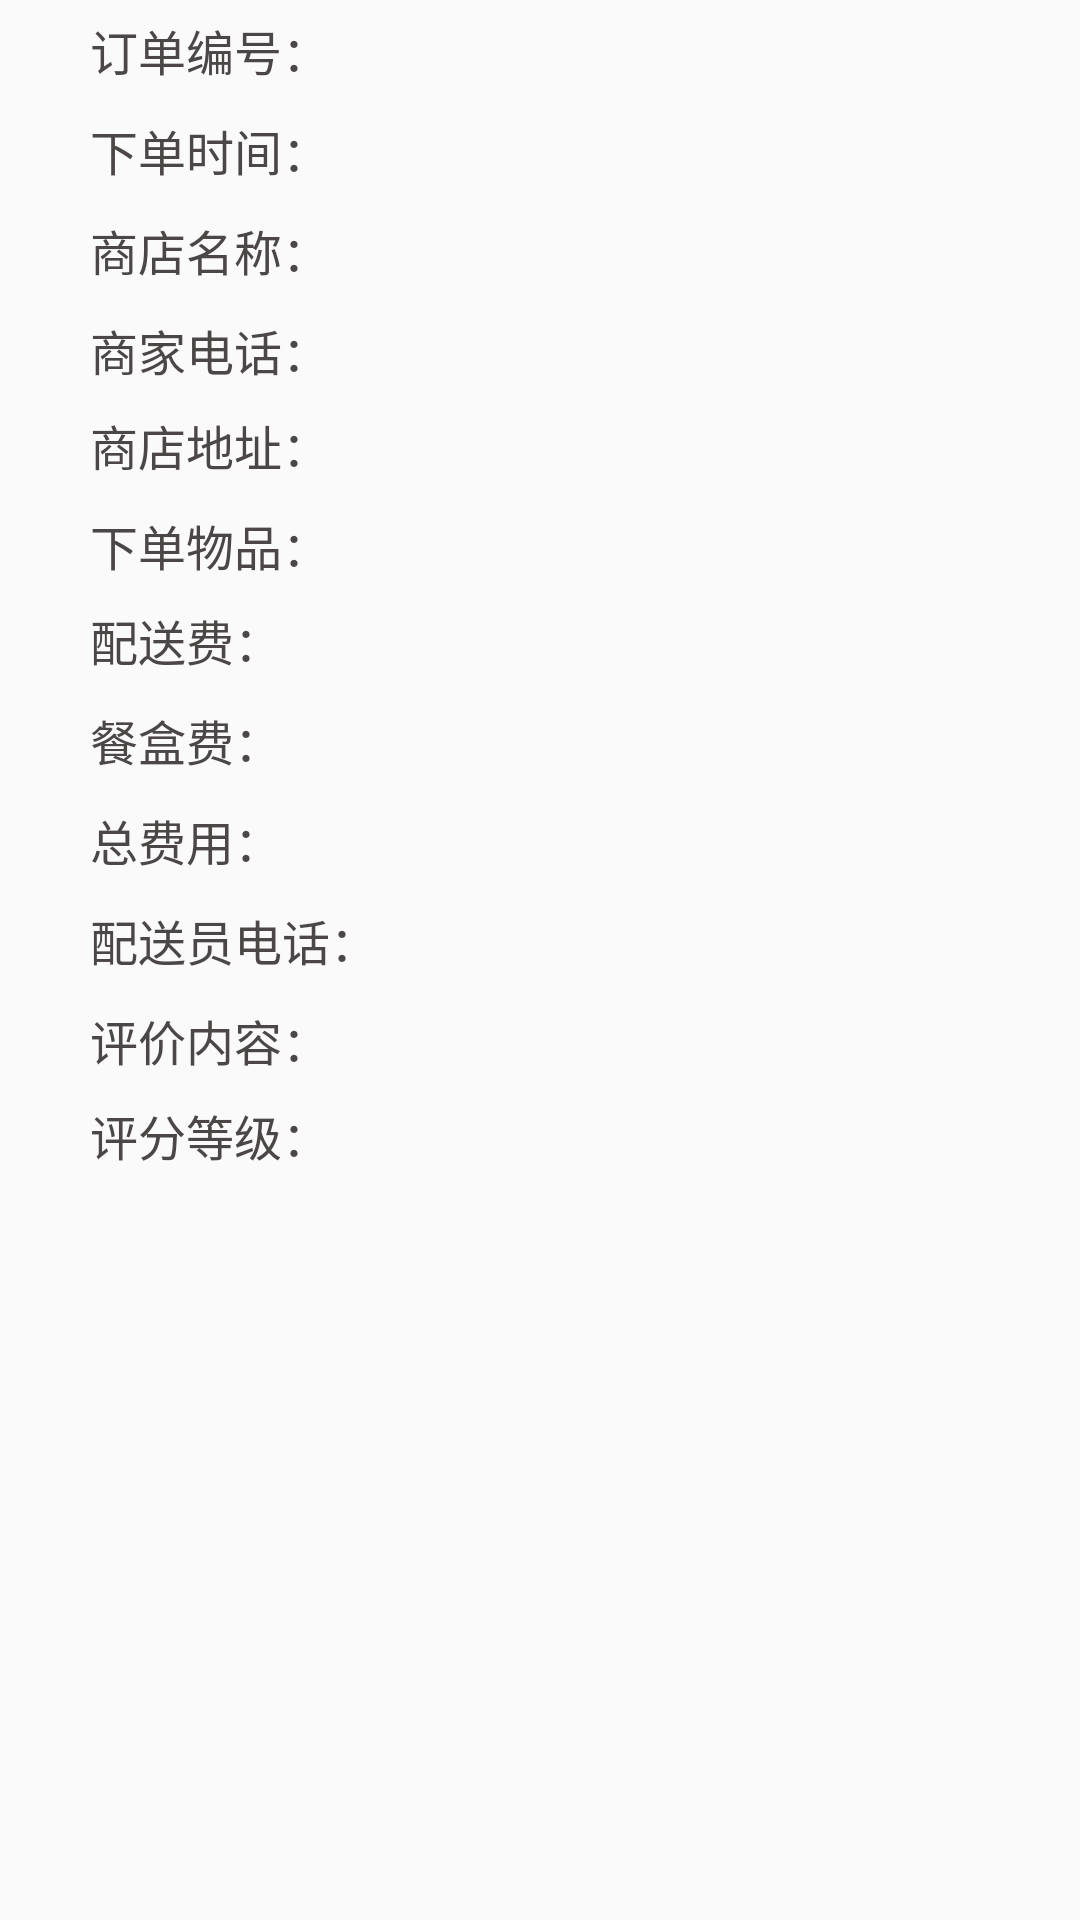

This screen was rendered from an Android layout file. Write that file and the resources it references.
<!-- AndroidManifest.xml: application theme AppTheme -->
<!-- res/layout/fragment_order.xml -->
<?xml version="1.0" encoding="utf-8"?>
<LinearLayout xmlns:android="http://schemas.android.com/apk/res/android"
    android:layout_width="match_parent"
    android:layout_height="wrap_content"
    android:orientation="vertical"
    android:paddingRight="10dp"
    >

    <LinearLayout
        android:layout_width="match_parent"
        android:layout_height="wrap_content">
        <TextView
            android:layout_width="wrap_content"
            android:layout_height="wrap_content"
            android:text="订单编号："
            style="@style/ShopInfoTextViewStyle"
            />
        <TextView
            android:id="@+id/order_info_num"
            android:layout_width="match_parent"
            android:layout_height="wrap_content"
            style="@style/ShopInfoTextViewStyle"
            />
    </LinearLayout>
    <LinearLayout
        android:layout_width="match_parent"
        android:layout_height="wrap_content">
        <TextView
            android:layout_width="wrap_content"
            android:layout_height="wrap_content"
            android:text="下单时间："
            style="@style/ShopInfoTextViewStyle"
            />
        <TextView
            android:id="@+id/order_info_item_time"
            android:layout_width="match_parent"
            android:layout_height="wrap_content"
            style="@style/ShopInfoTextViewStyle"
            />
    </LinearLayout>
    <LinearLayout
        android:layout_width="match_parent"
        android:layout_height="wrap_content">
        <TextView
            android:layout_width="wrap_content"
            android:layout_height="wrap_content"
            android:text="商店名称："
            style="@style/ShopInfoTextViewStyle"
            />
        <TextView
            android:id="@+id/order_info_shop_name"
            android:layout_width="match_parent"
            android:layout_height="wrap_content"
            style="@style/ShopInfoTextViewStyle"
            />
    </LinearLayout>
    <LinearLayout
        android:layout_width="match_parent"
        android:layout_height="wrap_content">

        <TextView
            style="@style/ShopInfoTextViewStyle"
            android:layout_width="wrap_content"
            android:layout_height="match_parent"
            android:text="商家电话：" />
        <TextView
            android:id="@+id/order_info_item_shop_phone"
            android:layout_width="match_parent"
            android:layout_height="wrap_content"
            style="@style/ShopInfoTextViewStyle"
            />
    </LinearLayout>

    <LinearLayout
        android:layout_width="match_parent"
        android:layout_height="wrap_content">
        <TextView
            android:layout_width="wrap_content"
            android:layout_height="wrap_content"
            android:text="商店地址："
            style="@style/ShopInfoTextViewStyle"
            />
        <TextView
            android:id="@+id/order_info_shop_address"
            android:layout_width="match_parent"
            android:layout_height="wrap_content"
            style="@style/ShopInfoTextViewStyle"
            />
    </LinearLayout>
    <LinearLayout
        android:layout_width="match_parent"
        android:layout_height="wrap_content">
        <TextView
            android:layout_width="wrap_content"
            android:layout_height="match_parent"
            android:text="下单物品："
            style="@style/ShopInfoTextViewStyle"
            />
        <TextView
            android:id="@+id/order_info_item_order_item"
            android:layout_width="match_parent"
            android:layout_height="wrap_content"
            android:background="@null"
            style="@style/ShopInfoTextViewStyle"
            />
    </LinearLayout>
    <LinearLayout
        android:layout_width="match_parent"
        android:layout_height="wrap_content">
        <TextView
            android:layout_width="wrap_content"
            android:layout_height="wrap_content"
            android:text="配送费："
            style="@style/ShopInfoTextViewStyle"
            />
        <TextView
            android:id="@+id/order_info_item_delivery_fee"
            android:layout_width="match_parent"
            android:layout_height="wrap_content"
            android:background="@null"
            style="@style/ShopInfoTextViewStyle"
            />
    </LinearLayout>
    <LinearLayout
        android:layout_width="match_parent"
        android:layout_height="wrap_content">
        <TextView
            android:layout_width="wrap_content"
            android:layout_height="wrap_content"
            android:text="餐盒费："
            style="@style/ShopInfoTextViewStyle"
            />
        <TextView
            android:id="@+id/order_info_item_box_fee"
            android:layout_width="match_parent"
            android:layout_height="wrap_content"
            style="@style/ShopInfoTextViewStyle"
            />
    </LinearLayout>
    <LinearLayout
        android:layout_width="match_parent"
        android:layout_height="wrap_content">
        <TextView
            android:layout_width="wrap_content"
            android:layout_height="wrap_content"
            android:text="总费用："
            style="@style/ShopInfoTextViewStyle"
            />
        <TextView
            android:id="@+id/order_info_item_sum_fee"
            android:layout_width="match_parent"
            android:layout_height="wrap_content"
            android:background="@null"
            style="@style/ShopInfoTextViewStyle"
            />
    </LinearLayout>
    <LinearLayout
        android:layout_width="match_parent"
        android:layout_height="wrap_content">
        <TextView
            android:layout_width="wrap_content"
            android:layout_height="wrap_content"
            android:text="配送员电话："
            style="@style/ShopInfoTextViewStyle"
            />
        <TextView
            android:id="@+id/order_info_item_delivery_phone"
            android:layout_width="match_parent"
            android:layout_height="wrap_content"
            android:background="@null"
            style="@style/ShopInfoTextViewStyle"
            />
    </LinearLayout>

    <LinearLayout
        android:layout_width="match_parent"
        android:layout_height="wrap_content">
        <TextView
            android:layout_width="wrap_content"
            android:layout_height="match_parent"
            android:text="评价内容："
            style="@style/ShopInfoTextViewStyle"
            />
        <TextView
            android:id="@+id/order_info_item_comment"
            android:layout_width="match_parent"
            android:layout_height="wrap_content"
            android:background="@null"
            style="@style/ShopInfoTextViewStyle"
            />
    </LinearLayout>
    <LinearLayout
        android:layout_width="match_parent"
        android:layout_height="wrap_content">
        <TextView
            android:layout_width="wrap_content"
            android:layout_height="wrap_content"
            android:text="评分等级："
            style="@style/ShopInfoTextViewStyle"
            />
        <TextView
            android:id="@+id/order_info_item_grade"
            android:layout_width="match_parent"
            android:layout_height="wrap_content"
            style="@style/ShopInfoTextViewStyle"
            />
    </LinearLayout>
    <LinearLayout
        android:layout_width="match_parent"
        android:layout_height="wrap_content"
        android:visibility="gone"
        >
        <TextView
            android:layout_width="wrap_content"
            android:layout_height="wrap_content"
            android:text="评价时间："
            style="@style/ShopInfoTextViewStyle"
            />
        <TextView
            android:id="@+id/order_info_item_comment_time"
            android:layout_width="match_parent"
            android:layout_height="wrap_content"
            style="@style/ShopInfoTextViewStyle"
            />
    </LinearLayout>

</LinearLayout>
<!-- resources referenced by this layout -->
<resources>
  <style name="ShopInfoTextViewStyle">
          <item name="android:paddingBottom">5dp</item>
          <item name="android:paddingTop">5dp</item>
          <item name="android:paddingLeft">10dp</item>
          <item name="android:textSize">16sp</item>
          <item name="android:textColor">#4b4747</item>
          <item name="android:layout_marginLeft">20dp</item>
          <item name="android:gravity">center</item>
      </style>
  <style name="AppTheme" parent="Theme.AppCompat.Light.DarkActionBar">
          
          <item name="colorPrimary">@color/colorPrimary</item>
          <item name="colorPrimaryDark">@color/colorPrimaryDark</item>
          <item name="colorAccent">@color/colorAccent</item>
      </style>
  <!-- not gathered from this repository: default colours our renderer supplied (Android Studio template values) -->
  <color name="colorPrimary">#FF6200EE</color>
  <color name="colorPrimaryDark">#FF3700B3</color>
  <color name="colorAccent">#FF03DAC5</color>
</resources>
